Run: headless pygame with SDL's dummy video driver; simulated clock (each Clock.tick advances the game by its frame time, no real sleeping); random seed 0; keys injected as events and as key.get_pressed() state; no mouse input.
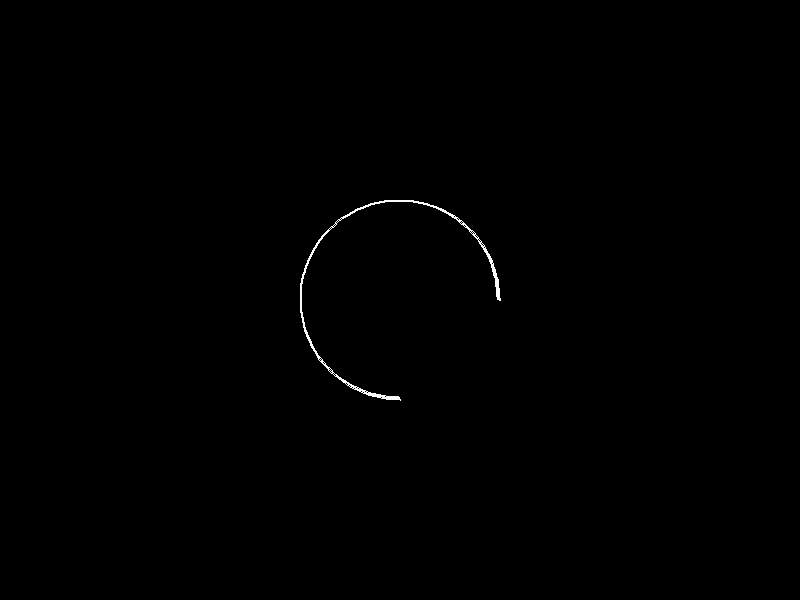
Frame 1 of 4 · flips 1–60 · no input
Frame 2 of 4 · flips 61–180 · tapped SPACE, RETURN · held RIGHT (→), D · screen unchanged from frame 1, image omitted
Frame 3 of 4 · flips 181–300 · held DOWN (↓), S · screen unchanged from frame 2, image omitted
Frame 4 of 4 · flips 301–420 · held LEFT (←), A, UP (↑), W · screen unchanged from frame 3, image omitted

The pygame program that drew these frames:

import pygame
import math 

pygame.init()
screen = pygame.display.set_mode((800, 600))
running = True

while running:
    for event in pygame.event.get():
        if event.type == pygame.QUIT:
            running = False

    screen.fill((0, 0, 0))  # Fill background black
    # Draw a arc 
    pygame.draw.arc(screen , (250,250,250) , (300, 200, 200, 200) , 0 , 3*math.pi/2 , 2)
    pygame.display.flip()  # Update screen

pygame.quit()
